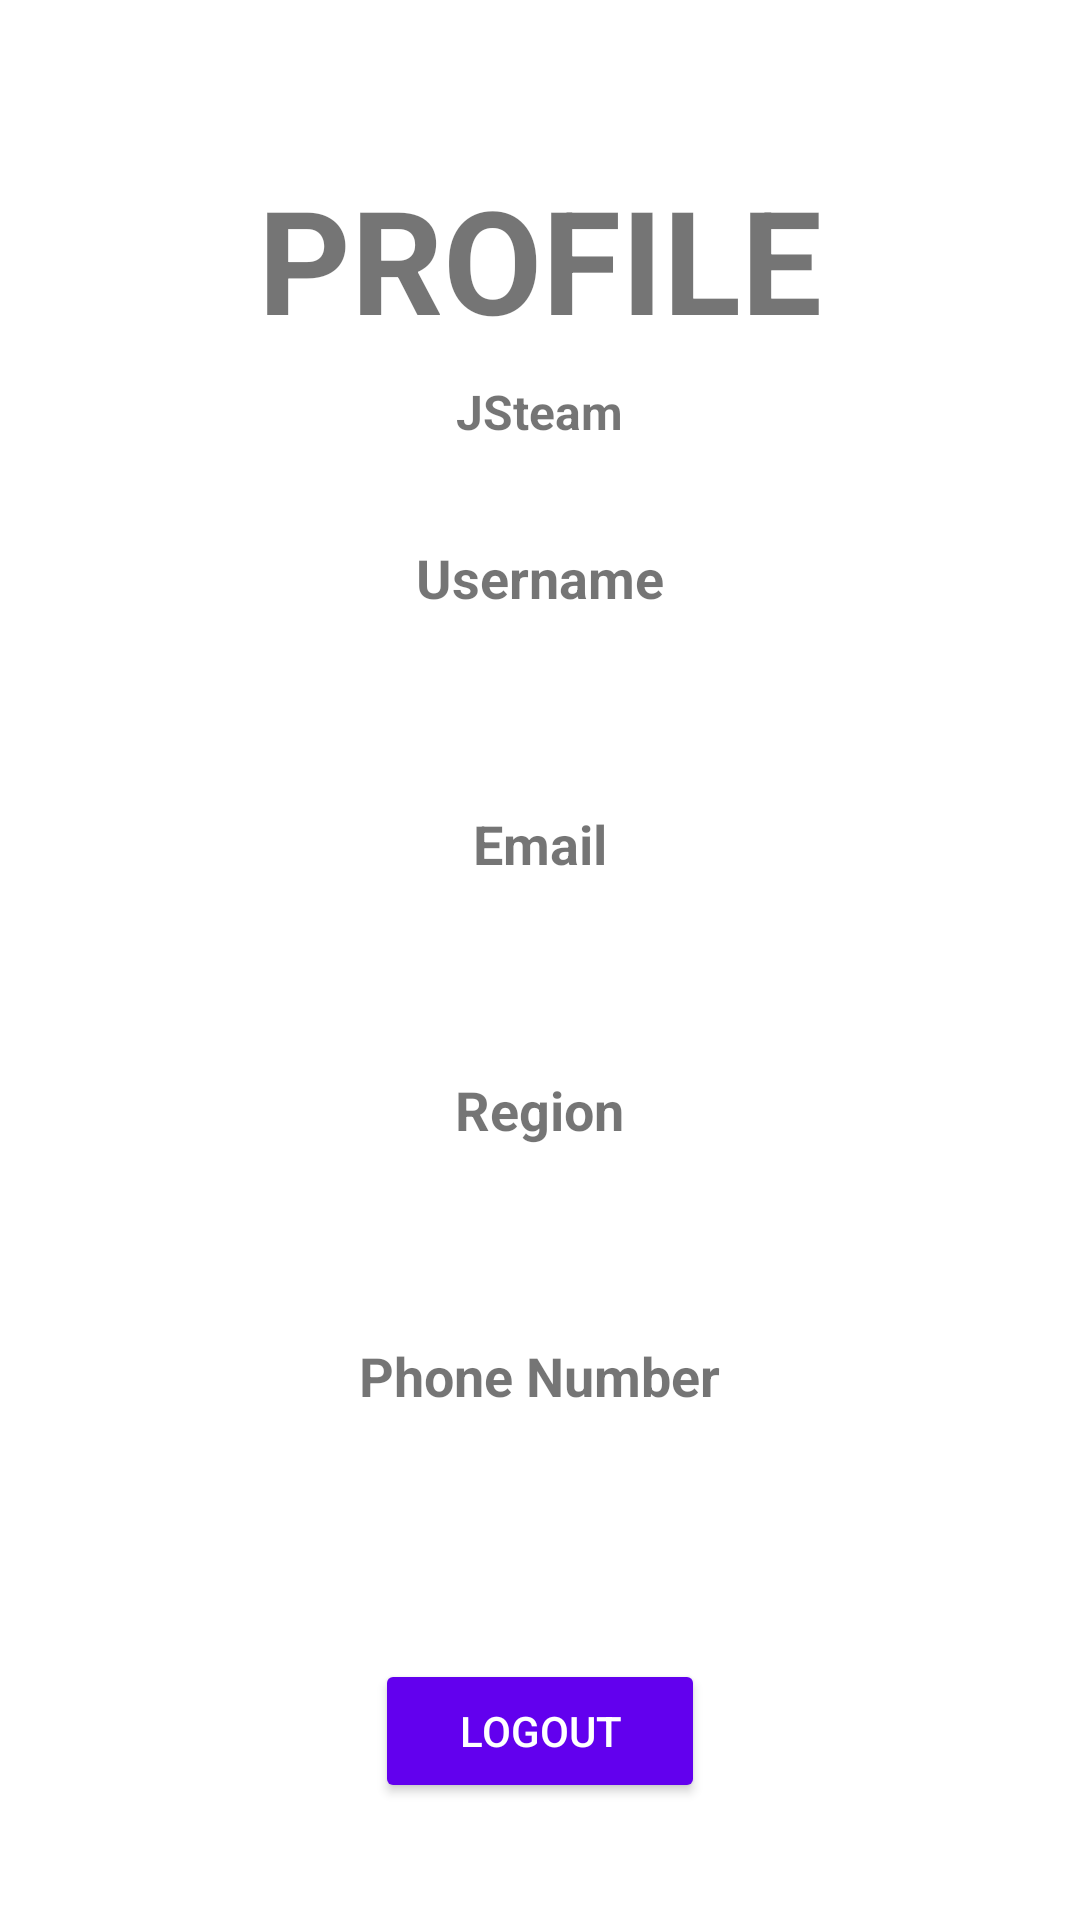

Produce the Android XML layout that renders to this screen, including the resource entries it uses.
<!-- AndroidManifest.xml: application theme Theme.JSteam -->
<!-- res/layout/fragment_profile_section.xml -->
<?xml version="1.0" encoding="utf-8"?>
<androidx.constraintlayout.widget.ConstraintLayout xmlns:android="http://schemas.android.com/apk/res/android"
    xmlns:app="http://schemas.android.com/apk/res-auto"
    xmlns:tools="http://schemas.android.com/tools"
    android:layout_width="match_parent"
    android:layout_height="match_parent"
    tools:context=".ui.profile_section.ProfileSectionFragment">

    <LinearLayout
        android:layout_width="match_parent"
        android:layout_height="match_parent"
        android:orientation="vertical">

        <TextView
            android:layout_width="wrap_content"
            android:layout_height="50dp"
            android:layout_gravity="center"
            android:layout_margin="2dp" />

        <TextView
            android:id="@+id/tv_title_profile"
            android:layout_width="wrap_content"
            android:layout_height="wrap_content"
            android:layout_gravity="center"
            android:text="PROFILE"
            android:textColor="@color/dark_green"
            android:textSize="48sp"
            android:textStyle="bold" />

        <TextView
            android:id="@+id/tv_jsteam_profile"
            android:layout_width="203dp"
            android:layout_height="34dp"
            android:layout_gravity="center"
            android:layout_marginTop="8dp"
            android:text="JSteam"
            android:textAlignment="center"
            android:textAllCaps="false"
            android:textColor="@color/soft_black"
            android:textColorHighlight="#F8F2F4"
            android:textColorHint="#4CAF50"
            android:textDirection="firstStrongLtr"
            android:textIsSelectable="false"
            android:textSize="16sp"
            android:textStyle="bold" />

        <TextView
            android:id="@+id/tv_username_title_profile"
            android:layout_width="wrap_content"
            android:layout_height="wrap_content"
            android:layout_gravity="center"
            android:layout_marginTop="20dp"
            android:text="Username"
            android:textColor="@color/dark_green"
            android:textSize="18sp"
            android:textStyle="bold" />

        <TextView
            android:id="@+id/tv_username_output_profile"
            android:layout_width="210dp"
            android:layout_height="wrap_content"
            android:layout_gravity="center"
            android:layout_marginTop="20dp"
            android:textAlignment="center"
            android:textColor="@color/black"
            android:textSize="18sp"
            android:textStyle="bold|italic" />

        <TextView
            android:id="@+id/tv_email_title_profile"
            android:layout_width="wrap_content"
            android:layout_height="wrap_content"
            android:layout_gravity="center"
            android:layout_marginTop="20dp"
            android:text="Email"
            android:textColor="@color/dark_green"
            android:textSize="18sp"
            android:textStyle="bold" />

        <TextView
            android:id="@+id/tv_email_output_profile"
            android:layout_width="202dp"
            android:layout_height="wrap_content"
            android:layout_gravity="center"
            android:layout_marginTop="20dp"
            android:textAlignment="center"
            android:textColor="@color/black"
            android:textSize="18sp"
            android:textStyle="bold|italic" />

        <TextView
            android:id="@+id/tv_region_title_profile"
            android:layout_width="wrap_content"
            android:layout_height="wrap_content"
            android:layout_gravity="center"
            android:layout_marginTop="20dp"
            android:text="Region"
            android:textColor="@color/dark_green"
            android:textSize="18sp"
            android:textStyle="bold" />

        <TextView
            android:id="@+id/tv_region_output_profile"
            android:layout_width="206dp"
            android:layout_height="wrap_content"
            android:layout_gravity="center"
            android:layout_marginTop="20dp"
            android:textAlignment="center"
            android:textColor="@color/black"
            android:textSize="18sp"
            android:textStyle="bold|italic" />

        <TextView
            android:id="@+id/tv_phone_number_title_profile"
            android:layout_width="wrap_content"
            android:layout_height="wrap_content"
            android:layout_gravity="center"
            android:layout_marginTop="20dp"
            android:text="Phone Number"
            android:textColor="@color/dark_green"
            android:textSize="18sp"
            android:textStyle="bold" />

        <TextView
            android:id="@+id/tv_phone_output_profile"
            android:layout_width="211dp"
            android:layout_height="wrap_content"
            android:layout_gravity="center"
            android:layout_marginTop="20dp"
            android:textAlignment="center"
            android:textColor="@color/black"
            android:textSize="18sp"
            android:textStyle="bold|italic" />

        <TextView
            android:id="@+id/textView2"
            android:layout_width="2dp"
            android:layout_height="wrap_content"
            android:layout_gravity="center"
            android:layout_margin="2dp" />

        <Button
            android:id="@+id/button_logout_profile_page"
            style="@style/Widget.AppCompat.Button.Colored"
            android:layout_width="110dp"
            android:layout_height="wrap_content"
            android:layout_gravity="center"
            android:layout_marginTop="15dp"
            android:text="LOGOUT" />

    </LinearLayout>
</androidx.constraintlayout.widget.ConstraintLayout>
<!-- resources referenced by this layout -->
<resources>
  <style name="Theme.JSteam" parent="Theme.MaterialComponents.DayNight.DarkActionBar">
          
          <item name="colorPrimary">@color/purple_500</item>
          <item name="colorPrimaryVariant">@color/purple_700</item>
          <item name="colorOnPrimary">@color/white</item>
          
          <item name="colorSecondary">@color/teal_200</item>
          <item name="colorSecondaryVariant">@color/teal_700</item>
          <item name="colorOnSecondary">@color/black</item>
          
          <item name="android:statusBarColor">?attr/colorPrimaryVariant</item>
          
      </style>
  <!-- not gathered from this repository: default colours our renderer supplied (Android Studio template values) -->
  <color name="purple_500">#FF6200EE</color>
  <color name="purple_700">#FF3700B3</color>
  <color name="teal_200">#FF03DAC5</color>
  <color name="teal_700">#FF018786</color>
  <color name="black">#FF000000</color>
  <color name="white">#FFFFFFFF</color>
</resources>
